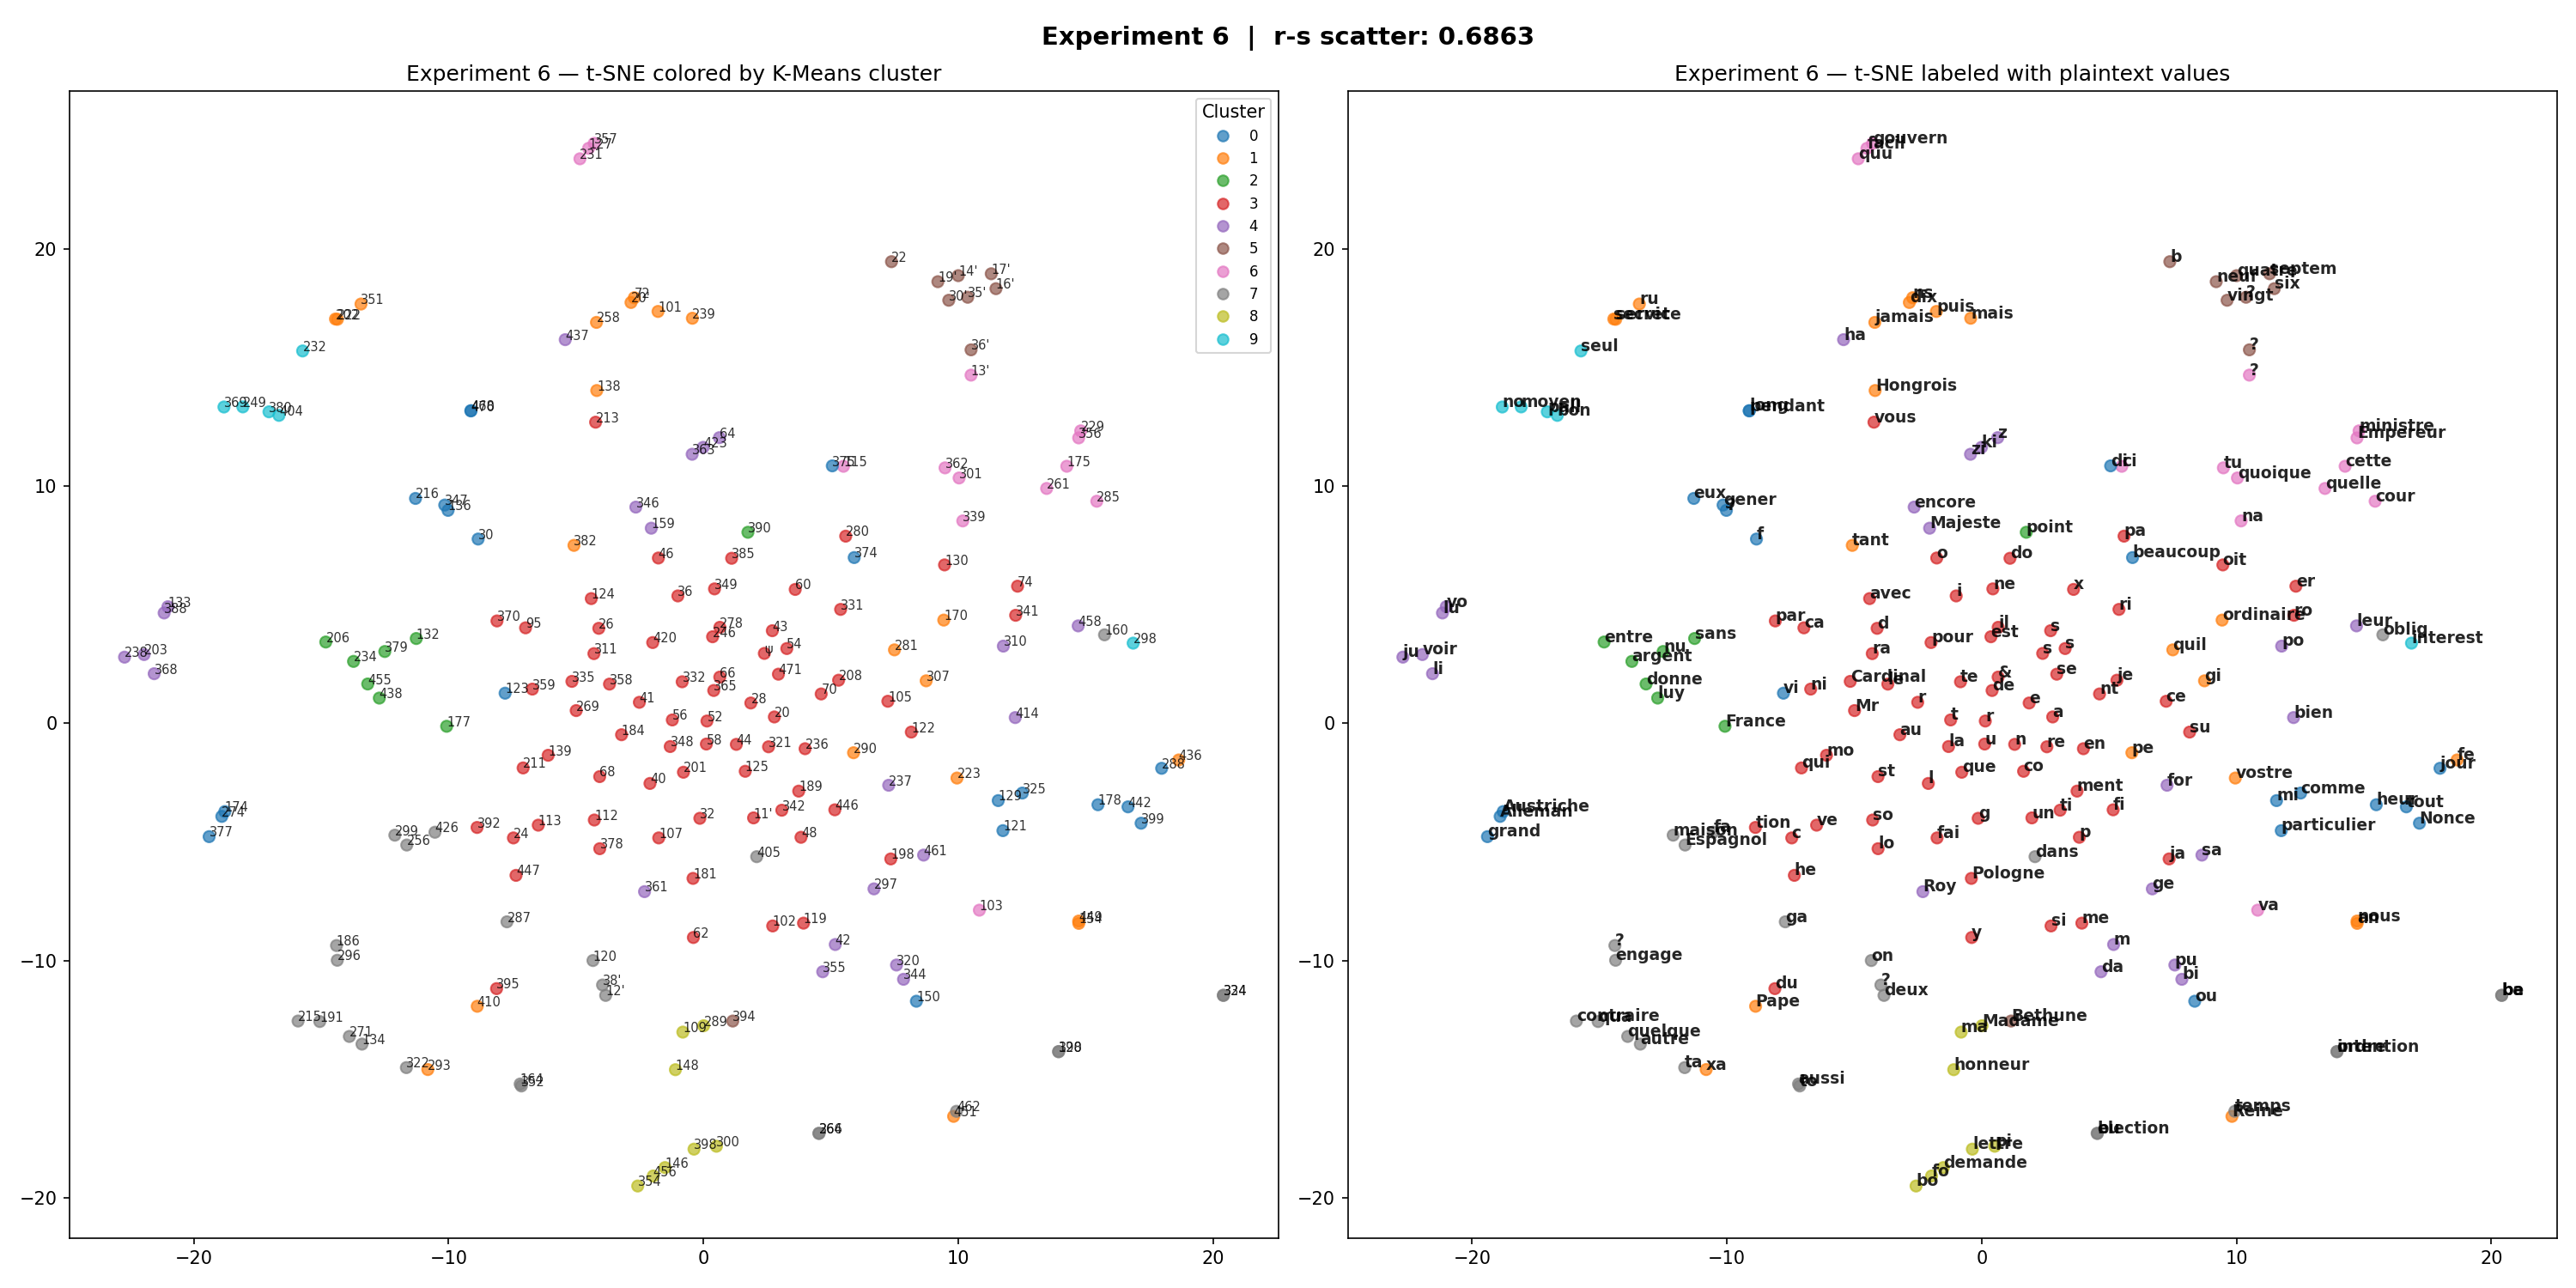

The table this chart was drawn from, first rows:
token, cluster, plaintext, freq
101, 1, puis, 3
102, 3, si, 8
103, 6, va, 2
105, 3, ce, 29
107, 3, fai, 15
109, 8, ma, 7
11', 3, un, 12
112, 3, so, 10
113, 3, ve, 21
115, 6, ci, 6
119, 3, me, 15
12', 7, deux, 2
120, 7, on, 2
121, 0, particulier, 3
122, 3, su, 6
123, 0, vi, 6
124, 3, avec, 8
125, 3, co, 22
127, 6, facil, 1
129, 0, mi, 16
13', 6, ?, 1
130, 3, oit, 12
132, 2, sans, 3
133, 4, vo, 7
134, 7, autre, 1
136, 0, ?, 1
138, 1, Hongrois, 1
139, 3, mo, 11
14', 5, quatre, 1
146, 8, demande, 1
148, 8, honneur, 1
150, 0, ou, 2
154, 1, an, 2
159, 4, Majeste, 5
16', 5, six, 2
160, 7, oblig, 1
164, 7, aussi, 1
17', 5, septem, 1
170, 1, ordinaire, 1
174, 0, Austriche, 1
175, 6, cette, 3
177, 2, France, 8
178, 0, heur, 1
181, 3, Pologne, 10
184, 3, au, 12
186, 7, ?, 3
189, 3, ment, 12
19', 5, neuf, 1
190, 7, ordre, 1
191, 7, qua, 1
198, 3, ja, 10
20, 3, a, 66
20', 1, dix, 1
201, 3, que, 20
202, 1, secret, 1
203, 4, voir, 1
206, 2, entre, 2
208, 3, je, 10
211, 3, qui, 6
213, 3, vous, 11
... 143 more rows
